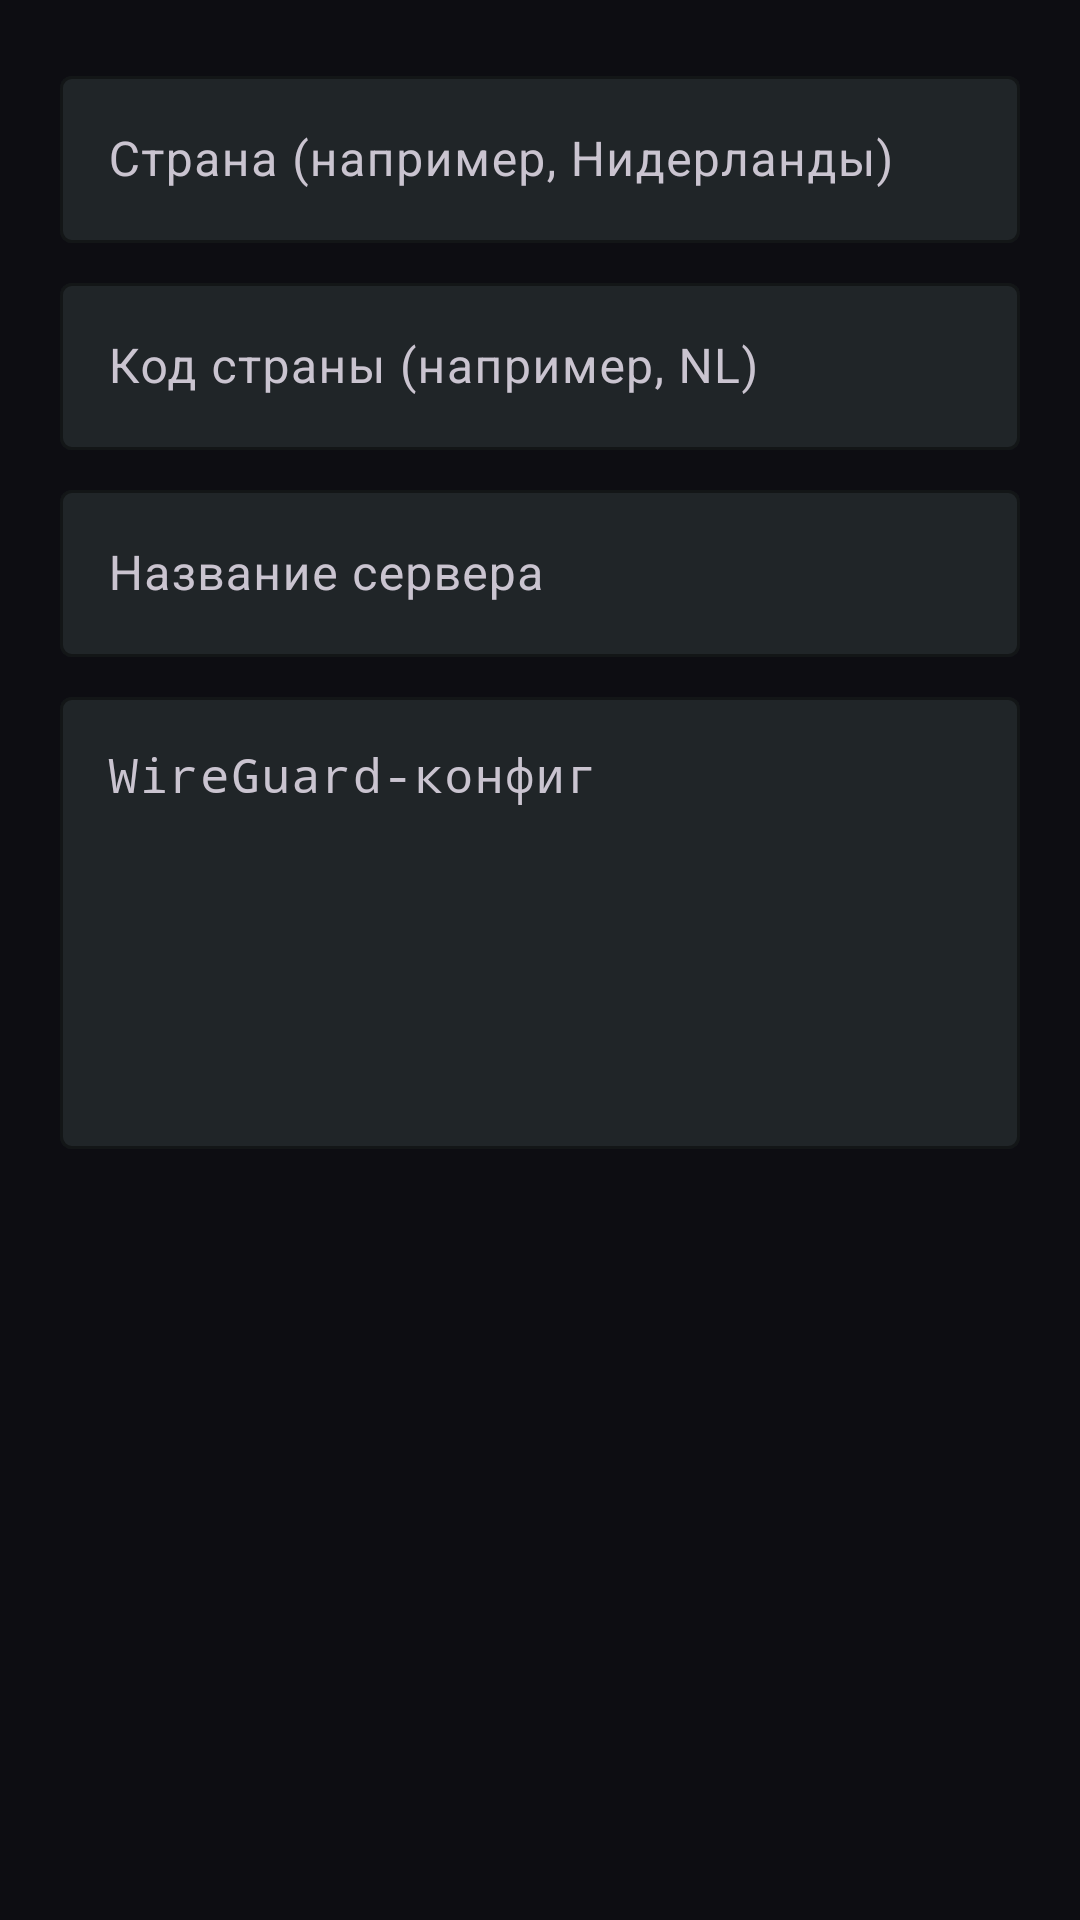

Here is an Android app screen rendered from its layout file. Give the layout XML and the strings, colors and styles it references.
<!-- AndroidManifest.xml: application theme Theme.ZenPanel -->
<!-- res/layout/dialog_add_server.xml -->
<?xml version="1.0" encoding="utf-8"?>
<LinearLayout xmlns:android="http://schemas.android.com/apk/res/android"
    xmlns:app="http://schemas.android.com/apk/res-auto"
    android:layout_width="match_parent"
    android:layout_height="wrap_content"
    android:orientation="vertical"
    android:padding="20dp">

    <com.google.android.material.textfield.TextInputLayout
        android:layout_width="match_parent"
        android:layout_height="wrap_content"
        android:hint="@string/server_country"
        app:boxBackgroundColor="@color/input_bg"
        app:boxStrokeColor="@color/border">

        <com.google.android.material.textfield.TextInputEditText
            android:id="@+id/inputCountry"
            android:layout_width="match_parent"
            android:layout_height="wrap_content"
            android:inputType="text"
            android:maxLines="1"
            android:textColor="@color/text_primary" />
    </com.google.android.material.textfield.TextInputLayout>

    <com.google.android.material.textfield.TextInputLayout
        android:layout_width="match_parent"
        android:layout_height="wrap_content"
        android:layout_marginTop="8dp"
        android:hint="@string/server_country_code"
        app:boxBackgroundColor="@color/input_bg"
        app:boxStrokeColor="@color/border">

        <com.google.android.material.textfield.TextInputEditText
            android:id="@+id/inputCountryCode"
            android:layout_width="match_parent"
            android:layout_height="wrap_content"
            android:inputType="textCapCharacters"
            android:maxLength="2"
            android:maxLines="1"
            android:textColor="@color/text_primary" />
    </com.google.android.material.textfield.TextInputLayout>

    <com.google.android.material.textfield.TextInputLayout
        android:layout_width="match_parent"
        android:layout_height="wrap_content"
        android:layout_marginTop="8dp"
        android:hint="@string/server_name"
        app:boxBackgroundColor="@color/input_bg"
        app:boxStrokeColor="@color/border">

        <com.google.android.material.textfield.TextInputEditText
            android:id="@+id/inputName"
            android:layout_width="match_parent"
            android:layout_height="wrap_content"
            android:inputType="text"
            android:maxLines="1"
            android:textColor="@color/text_primary" />
    </com.google.android.material.textfield.TextInputLayout>

    <com.google.android.material.textfield.TextInputLayout
        android:layout_width="match_parent"
        android:layout_height="wrap_content"
        android:layout_marginTop="8dp"
        android:hint="@string/server_config"
        app:boxBackgroundColor="@color/input_bg"
        app:boxStrokeColor="@color/border">

        <com.google.android.material.textfield.TextInputEditText
            android:id="@+id/inputConfig"
            android:layout_width="match_parent"
            android:layout_height="wrap_content"
            android:fontFamily="monospace"
            android:gravity="top"
            android:inputType="textMultiLine"
            android:minLines="6"
            android:textColor="@color/text_primary" />
    </com.google.android.material.textfield.TextInputLayout>
</LinearLayout>
<!-- resources referenced by this layout -->
<resources>
  <color name="border">#30363d</color>
  <color name="input_bg">#202528</color>
  <color name="text_primary">#f5f6f7</color>
  <string name="server_config">WireGuard-конфиг</string>
  <string name="server_country">Страна (например, Нидерланды)</string>
  <string name="server_country_code">Код страны (например, NL)</string>
  <string name="server_name">Название сервера</string>
  <style name="Theme.ZenPanel" parent="Theme.Material3.Dark.NoActionBar">
          <item name="colorPrimary">@color/primary</item>
          <item name="colorOnPrimary">@color/text_primary</item>
          <item name="colorSurface">@color/card</item>
          <item name="colorOnSurface">@color/text_regular</item>
          <item name="android:windowBackground">@color/bg</item>
          <item name="android:statusBarColor">@color/bg</item>
          <item name="android:navigationBarColor">@color/bg</item>
      </style>
  <color name="primary">#1a73e8</color>
  <color name="card">#161b22</color>
  <color name="text_regular">#c5c6c7</color>
  <color name="bg">#0d0d12</color>
</resources>
